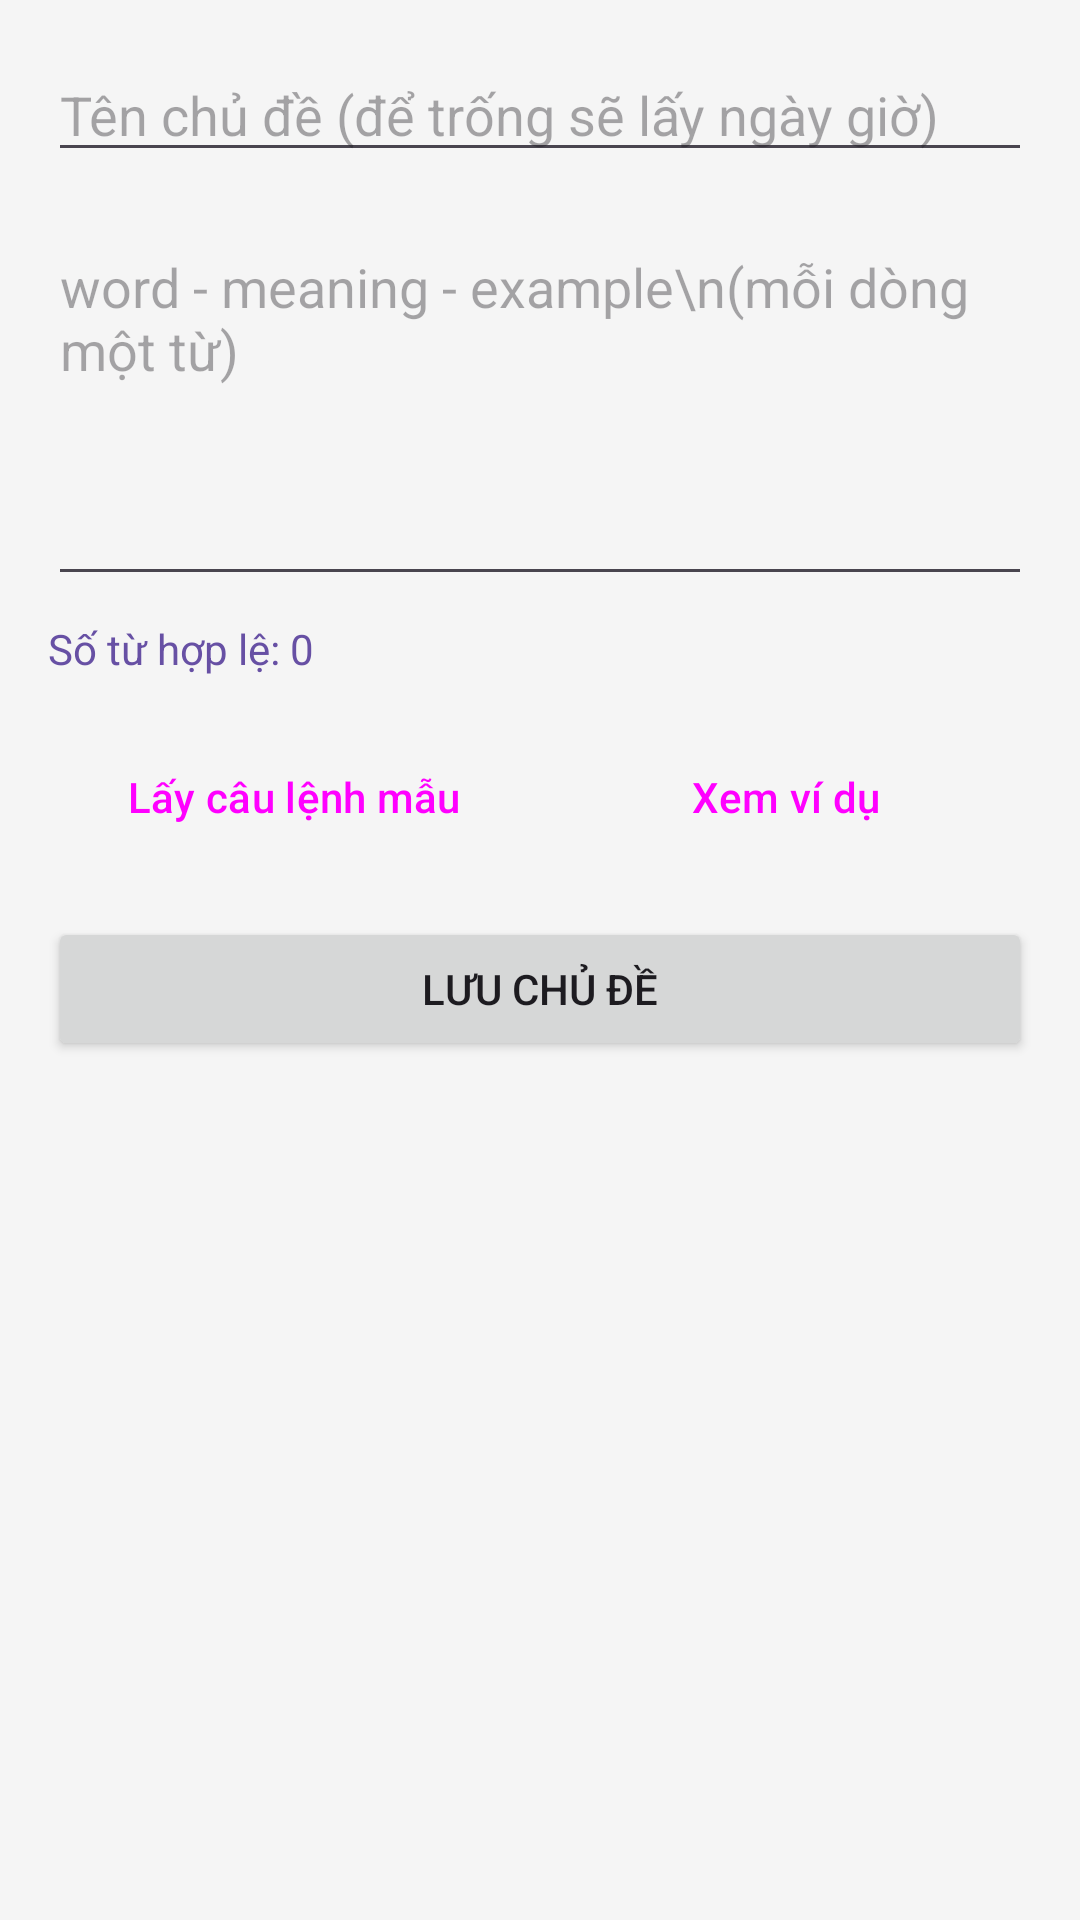

This screen was rendered from an Android layout file. Write that file and the resources it references.
<!-- AndroidManifest.xml: application theme Theme.LEARNENGLISH -->
<!-- res/layout/dialog_add_topic.xml -->
<?xml version="1.0" encoding="utf-8"?>
<ScrollView xmlns:android="http://schemas.android.com/apk/res/android"
    android:layout_width="match_parent"
    android:layout_height="wrap_content">

    <LinearLayout
        android:layout_width="match_parent"
        android:layout_height="wrap_content"
        android:orientation="vertical"
        android:padding="16dp">

        <EditText
            android:id="@+id/etTopicName"
            android:layout_width="match_parent"
            android:layout_height="wrap_content"
            android:hint="Tên chủ đề (để trống sẽ lấy ngày giờ)"
            android:inputType="text" />

        <EditText
            android:id="@+id/etVocabularyText"
            android:layout_width="match_parent"
            android:layout_height="wrap_content"
            android:layout_marginTop="16dp"
            android:gravity="top"
            android:hint="word - meaning - example\n(mỗi dòng một từ)"
            android:inputType="textMultiLine"
            android:minLines="5" />

        <TextView
            android:id="@+id/tvValidCount"
            android:layout_width="match_parent"
            android:layout_height="wrap_content"
            android:layout_marginTop="8dp"
            android:text="Số từ hợp lệ: 0"
            android:textColor="?attr/colorPrimary" />

        <LinearLayout
            android:layout_width="match_parent"
            android:layout_height="wrap_content"
            android:layout_marginTop="16dp"
            android:orientation="horizontal">

            <Button
                android:id="@+id/btnCopyPrompt"
                style="@style/Widget.Material3.Button.TextButton"
                android:layout_width="0dp"
                android:layout_height="wrap_content"
                android:layout_weight="1"
                android:text="Lấy câu lệnh mẫu" />

            <Button
                android:id="@+id/btnSeeExample"
                style="@style/Widget.Material3.Button.TextButton"
                android:layout_width="0dp"
                android:layout_height="wrap_content"
                android:layout_weight="1"
                android:text="Xem ví dụ" />
        </LinearLayout>

        <Button
            android:id="@+id/btnSaveTopic"
            android:layout_width="match_parent"
            android:layout_height="wrap_content"
            android:layout_marginTop="16dp"
            android:text="Lưu chủ đề" />

    </LinearLayout>
</ScrollView>
<!-- resources referenced by this layout -->
<resources>
  <style name="Theme.LEARNENGLISH" parent="Base.Theme.LEARNENGLISH" />
  <style name="Base.Theme.LEARNENGLISH" parent="Theme.Material3.DayNight.NoActionBar">
          
          <item name="android:windowBackground">#F5F5F5</item>
          <item name="cardBackgroundColor">#FFFFFF</item>
          <item name="mainTextColor">#000000</item>
          <item name="secondaryTextColor">#757575</item>
      </style>
</resources>
